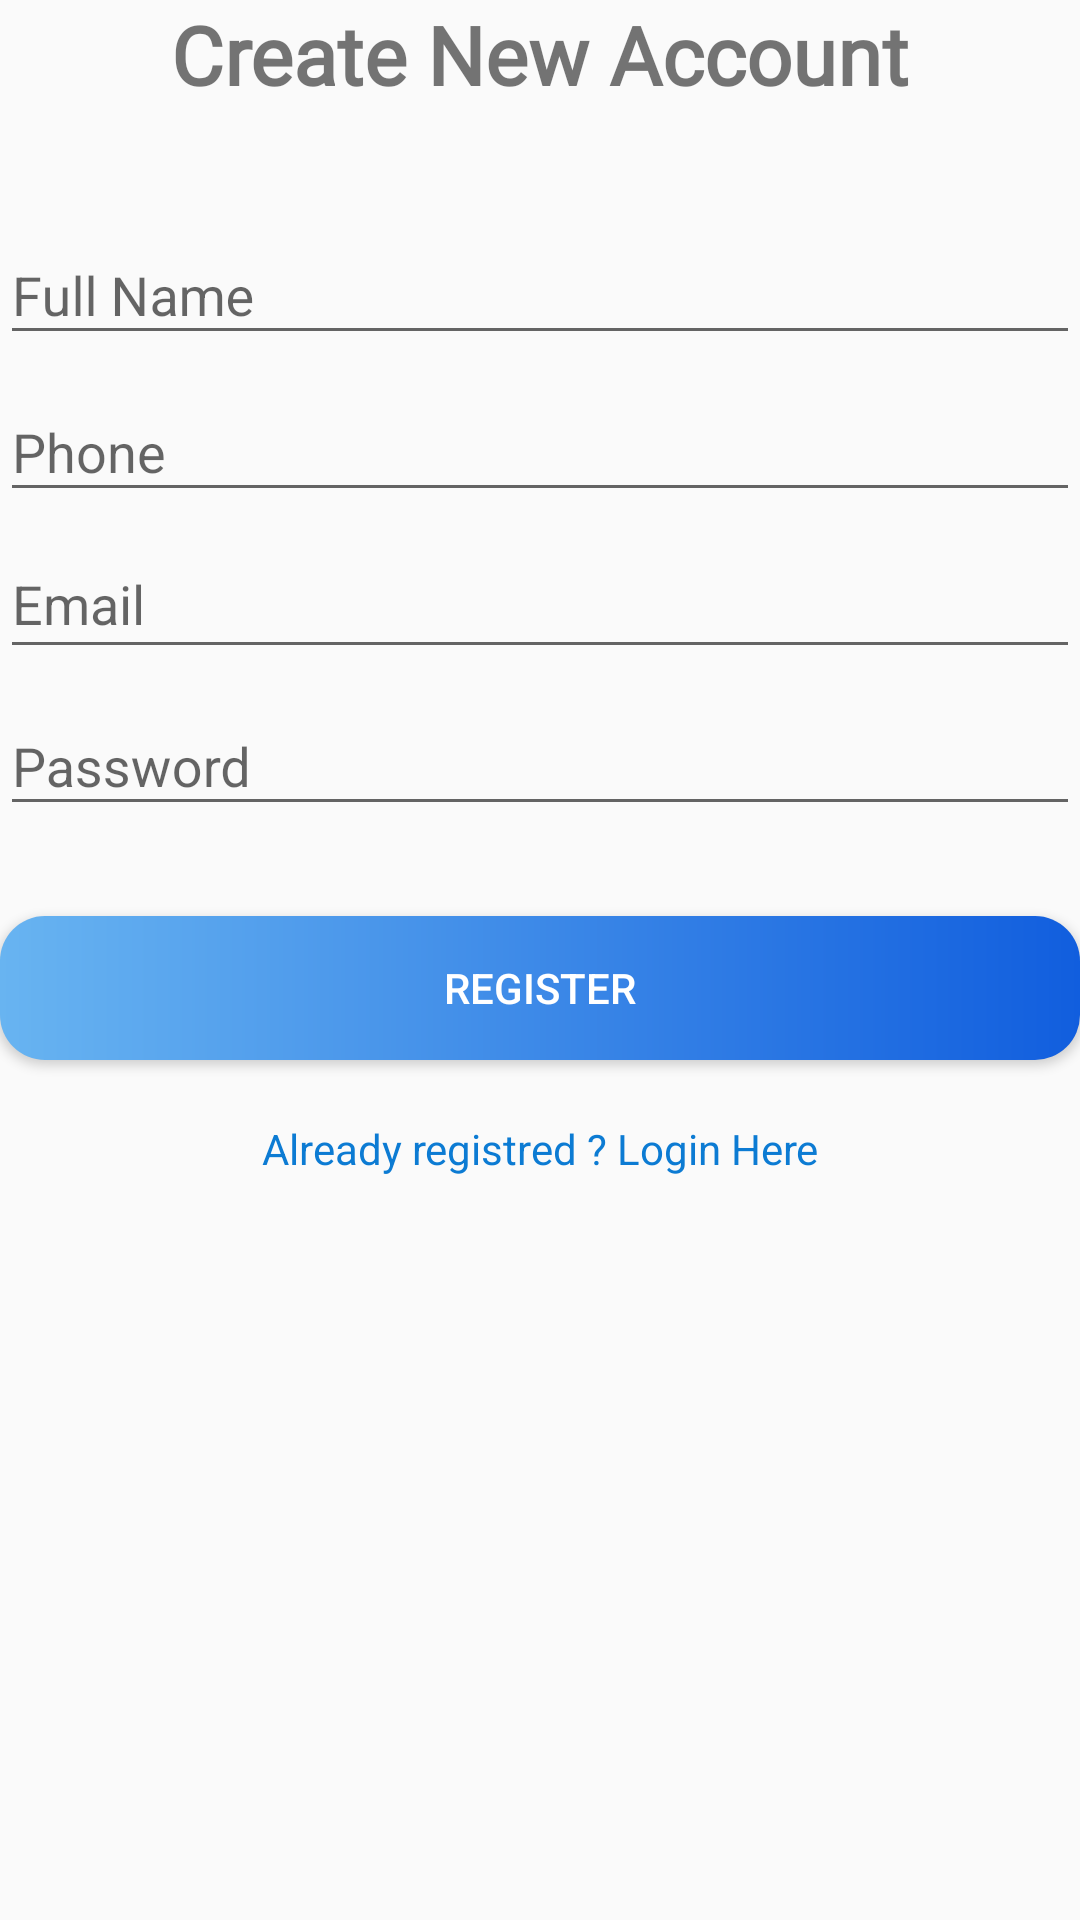

Android layout source for this screen:
<!-- AndroidManifest.xml: application theme AppTheme -->
<!-- res/layout/activity_register.xml -->
<?xml version="1.0" encoding="utf-8"?>
<ScrollView xmlns:android="http://schemas.android.com/apk/res/android"
    xmlns:app="http://schemas.android.com/apk/res-auto"
    xmlns:tools="http://schemas.android.com/tools"
    android:layout_width="match_parent"
    android:layout_height="match_parent"
    android:layout_margin="8dp"
    android:orientation="vertical"
    tools:context=".Register">

    <LinearLayout
        android:layout_width="match_parent"
        android:layout_height="match_parent"
        android:orientation="vertical">
        <TextView
            android:id="@+id/textView"
            android:layout_width="match_parent"
            android:layout_height="wrap_content"

            android:layout_marginBottom="30dp"
            android:fontFamily="@font/akronim"
            android:gravity="center"
            android:text="Create New Account"
            android:textSize="27dp"
            android:textStyle="bold" />
        <com.google.android.material.textfield.TextInputLayout
            android:layout_width="match_parent"
            android:layout_height="wrap_content">
            <EditText
                android:id="@+id/id_name"
                android:layout_width="match_parent"
                android:layout_height="wrap_content"
                android:ems="10"
                android:hint="Full Name"
                android:inputType="textPersonName" />
        </com.google.android.material.textfield.TextInputLayout>

        <com.google.android.material.textfield.TextInputLayout
            android:layout_width="match_parent"
            android:layout_height="wrap_content">
            <EditText
                android:id="@+id/id_phone"
                android:layout_width="match_parent"
                android:layout_height="wrap_content"
                android:ems="10"
                android:hint="Phone"
                android:inputType="phone" />
        </com.google.android.material.textfield.TextInputLayout>


        <com.google.android.material.textfield.TextInputLayout
            android:layout_width="match_parent"
            android:layout_height="wrap_content">

            <EditText
                android:id="@+id/id_email"
                android:layout_width="match_parent"
                android:layout_height="wrap_content"
                android:ems="10"
                android:gravity="start|top"
                android:hint="Email"
                android:inputType="textEmailAddress"

                />
        </com.google.android.material.textfield.TextInputLayout>



        <com.google.android.material.textfield.TextInputLayout
            android:layout_width="match_parent"
            android:layout_height="wrap_content">
            <EditText
                android:id="@+id/id_pass"
                android:layout_width="match_parent"
                android:layout_height="wrap_content"
                android:ems="10"
                android:hint="Password"
                android:inputType="textPassword" />
        </com.google.android.material.textfield.TextInputLayout>


        <Button
            android:id="@+id/id_register"
            android:layout_width="match_parent"
            android:layout_height="wrap_content"
            android:layout_marginTop="30dp"
            android:background="@drawable/button_tambah"
            android:text="Register"
            android:textColor="#FFFFFF" />

        <TextView
            android:id="@+id/id_login_here"
            android:layout_width="match_parent"
            android:layout_height="wrap_content"
            android:layout_marginTop="20dp"
            android:gravity="center"
            android:onClick="RegisterActivity"
            android:text="Already registred ? Login Here"
            android:textColor="#0C7BD3" />

        <ProgressBar
            android:id="@+id/progressBar"
            style="?android:attr/progressBarStyle"
            android:layout_width="wrap_content"
            android:layout_height="wrap_content"
            android:layout_gravity="center"
            android:layout_marginTop="50dp"
            android:visibility="invisible" />
    </LinearLayout>


</ScrollView>
<!-- resources referenced by this layout -->
<resources>
  <!-- drawable button_tambah (drawable) -->
  <?xml version="1.0" encoding="utf-8"?>
  <shape xmlns:android="http://schemas.android.com/apk/res/android"  android:shape="rectangle">
      <gradient
          android:type="linear"
          android:angle="0"
          android:startColor="#68B4F1"
          android:endColor="#115ede" />
      <corners android:radius="15dp" />
  
  </shape>
  <style name="AppTheme" parent="Theme.AppCompat.Light.DarkActionBar">
          
          <item name="colorPrimary">@color/birutua</item>
          <item name="colorPrimaryDark">@color/colorPrimaryDark</item>
          <item name="colorAccent">@color/colorAccent</item>
      </style>
  <color name="birutua">#115ede</color>
  <color name="colorPrimaryDark">#3700B3</color>
  <color name="colorAccent">#03DAC5</color>
</resources>
